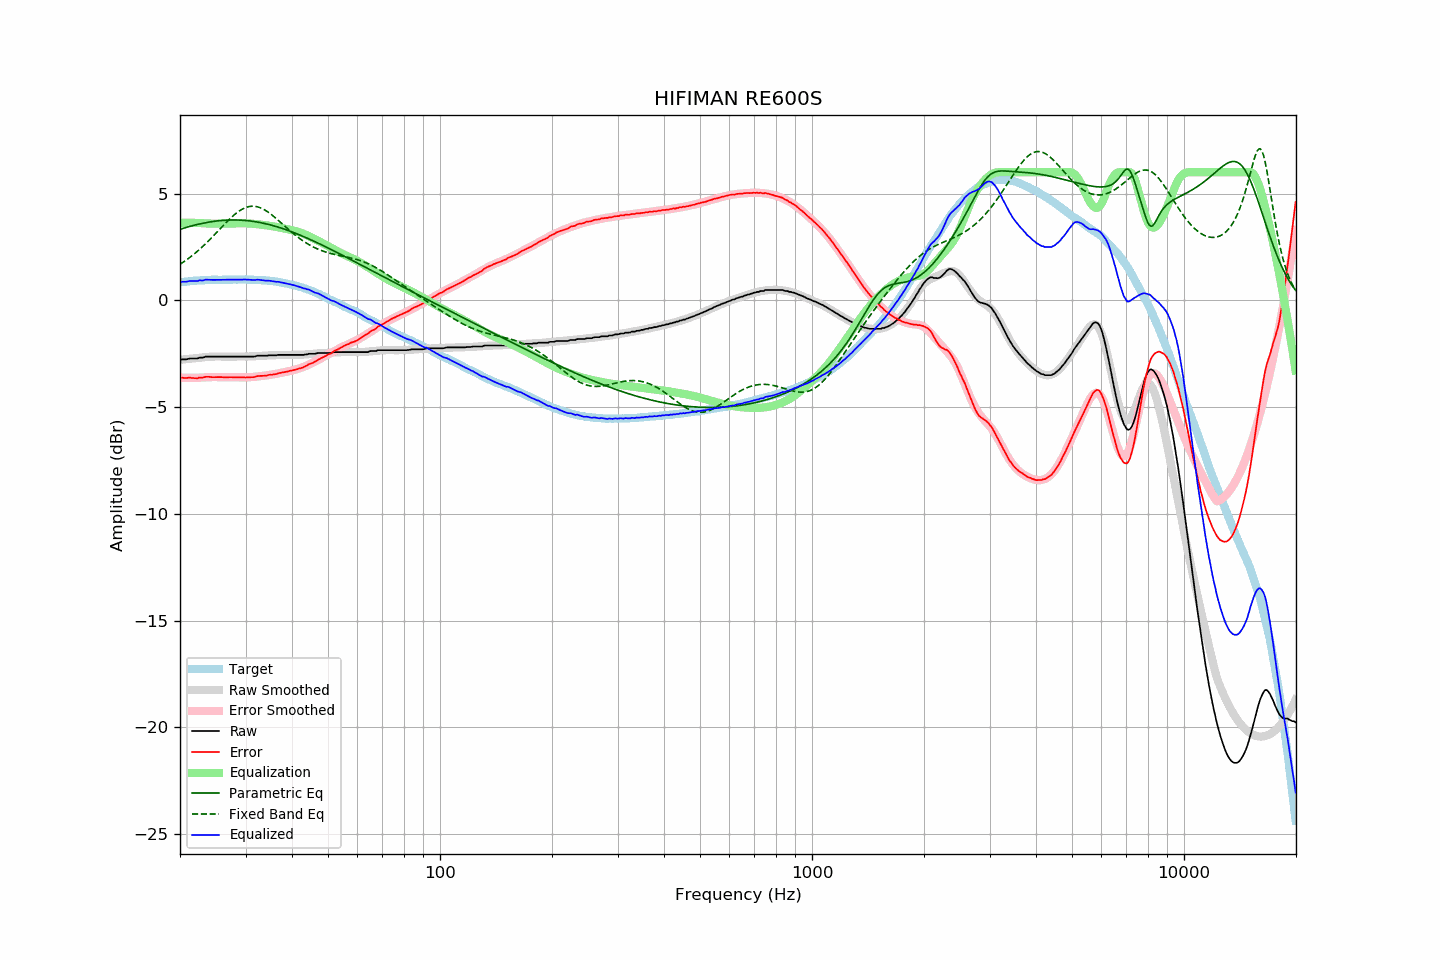

The data file committed next to this chart (first rows):
frequency, raw, error, smoothed, error_smoothed, equalization, parametric_eq, fixed_band_eq, equalized_raw, equalized_smoothed, target
20.00, -2.79, -3.64, -2.79, -3.63, 3.63, 3.33, 1.69, 0.84, 0.85, 0.85
20.20, -2.76, -3.62, -2.78, -3.63, 3.63, 3.35, 1.74, 0.87, 0.86, 0.86
20.40, -2.76, -3.63, -2.77, -3.63, 3.63, 3.37, 1.79, 0.87, 0.86, 0.86
20.61, -2.76, -3.64, -2.76, -3.63, 3.63, 3.40, 1.84, 0.87, 0.87, 0.87
20.81, -2.76, -3.64, -2.75, -3.63, 3.63, 3.42, 1.89, 0.87, 0.88, 0.87
21.02, -2.74, -3.63, -2.75, -3.63, 3.63, 3.44, 1.95, 0.89, 0.89, 0.88
21.23, -2.72, -3.62, -2.74, -3.63, 3.63, 3.46, 2.00, 0.91, 0.90, 0.89
21.44, -2.72, -3.64, -2.73, -3.63, 3.63, 3.48, 2.06, 0.91, 0.90, 0.91
21.66, -2.72, -3.64, -2.72, -3.63, 3.63, 3.50, 2.12, 0.91, 0.91, 0.91
21.87, -2.72, -3.65, -2.71, -3.63, 3.63, 3.52, 2.18, 0.91, 0.92, 0.92
22.09, -2.72, -3.65, -2.71, -3.63, 3.63, 3.54, 2.25, 0.90, 0.92, 0.92
22.31, -2.72, -3.65, -2.70, -3.63, 3.63, 3.56, 2.31, 0.90, 0.93, 0.93
22.54, -2.68, -3.62, -2.69, -3.62, 3.62, 3.58, 2.38, 0.94, 0.93, 0.93
22.76, -2.68, -3.62, -2.68, -3.62, 3.62, 3.59, 2.44, 0.93, 0.94, 0.94
22.99, -2.68, -3.62, -2.67, -3.61, 3.61, 3.61, 2.51, 0.93, 0.94, 0.94
23.22, -2.66, -3.60, -2.66, -3.61, 3.61, 3.62, 2.58, 0.95, 0.95, 0.94
23.45, -2.63, -3.58, -2.66, -3.61, 3.61, 3.64, 2.66, 0.97, 0.95, 0.95
23.69, -2.63, -3.58, -2.65, -3.60, 3.60, 3.65, 2.73, 0.97, 0.95, 0.95
23.92, -2.63, -3.58, -2.64, -3.60, 3.60, 3.67, 2.81, 0.96, 0.95, 0.95
24.16, -2.63, -3.59, -2.64, -3.59, 3.59, 3.68, 2.88, 0.96, 0.96, 0.96
24.40, -2.63, -3.60, -2.63, -3.59, 3.59, 3.69, 2.96, 0.96, 0.96, 0.97
24.65, -2.63, -3.60, -2.63, -3.59, 3.59, 3.70, 3.04, 0.96, 0.96, 0.97
24.89, -2.63, -3.60, -2.63, -3.59, 3.59, 3.71, 3.12, 0.96, 0.96, 0.96
25.14, -2.63, -3.60, -2.63, -3.59, 3.59, 3.72, 3.20, 0.96, 0.96, 0.96
25.39, -2.63, -3.60, -2.63, -3.59, 3.59, 3.73, 3.28, 0.96, 0.96, 0.96
25.65, -2.63, -3.60, -2.63, -3.60, 3.60, 3.74, 3.36, 0.96, 0.97, 0.96
25.91, -2.63, -3.59, -2.63, -3.60, 3.60, 3.74, 3.43, 0.96, 0.97, 0.96
26.16, -2.63, -3.60, -2.63, -3.60, 3.60, 3.75, 3.51, 0.97, 0.97, 0.97
26.43, -2.63, -3.60, -2.63, -3.60, 3.60, 3.75, 3.59, 0.97, 0.97, 0.97
26.69, -2.63, -3.60, -2.63, -3.60, 3.60, 3.76, 3.67, 0.97, 0.97, 0.97
26.96, -2.63, -3.60, -2.63, -3.60, 3.60, 3.76, 3.74, 0.97, 0.97, 0.97
27.23, -2.63, -3.60, -2.63, -3.60, 3.60, 3.76, 3.82, 0.97, 0.97, 0.97
27.50, -2.63, -3.60, -2.63, -3.60, 3.60, 3.76, 3.89, 0.97, 0.97, 0.97
27.77, -2.63, -3.61, -2.63, -3.61, 3.61, 3.77, 3.96, 0.97, 0.97, 0.97
28.05, -2.63, -3.61, -2.63, -3.61, 3.61, 3.77, 4.02, 0.97, 0.97, 0.97
28.33, -2.63, -3.61, -2.63, -3.61, 3.61, 3.76, 4.08, 0.97, 0.97, 0.97
28.62, -2.63, -3.60, -2.63, -3.61, 3.61, 3.76, 4.14, 0.98, 0.97, 0.97
28.90, -2.63, -3.61, -2.64, -3.61, 3.61, 3.76, 4.19, 0.98, 0.97, 0.98
29.19, -2.63, -3.61, -2.64, -3.61, 3.61, 3.76, 4.24, 0.98, 0.98, 0.98
29.48, -2.63, -3.61, -2.64, -3.61, 3.61, 3.75, 4.28, 0.98, 0.98, 0.98
29.78, -2.63, -3.61, -2.64, -3.61, 3.61, 3.75, 4.32, 0.98, 0.97, 0.97
30.08, -2.63, -3.62, -2.63, -3.61, 3.61, 3.74, 4.35, 0.97, 0.97, 0.98
30.38, -2.63, -3.61, -2.63, -3.60, 3.60, 3.73, 4.38, 0.97, 0.97, 0.97
30.68, -2.63, -3.60, -2.63, -3.60, 3.60, 3.72, 4.39, 0.97, 0.97, 0.97
30.99, -2.63, -3.60, -2.63, -3.60, 3.60, 3.71, 4.40, 0.96, 0.97, 0.97
31.30, -2.63, -3.60, -2.62, -3.59, 3.59, 3.70, 4.41, 0.96, 0.97, 0.97
31.61, -2.63, -3.60, -2.62, -3.58, 3.58, 3.69, 4.41, 0.95, 0.96, 0.96
31.93, -2.62, -3.58, -2.62, -3.58, 3.58, 3.68, 4.40, 0.95, 0.96, 0.95
32.24, -2.59, -3.55, -2.61, -3.57, 3.57, 3.67, 4.38, 0.97, 0.96, 0.96
32.57, -2.59, -3.54, -2.61, -3.56, 3.56, 3.66, 4.36, 0.96, 0.95, 0.95
32.89, -2.59, -3.54, -2.60, -3.55, 3.55, 3.64, 4.34, 0.96, 0.95, 0.95
33.22, -2.59, -3.54, -2.60, -3.54, 3.54, 3.63, 4.30, 0.95, 0.94, 0.94
33.55, -2.59, -3.53, -2.59, -3.53, 3.53, 3.61, 4.26, 0.94, 0.94, 0.94
33.89, -2.59, -3.53, -2.59, -3.52, 3.52, 3.59, 4.22, 0.93, 0.93, 0.94
34.23, -2.59, -3.52, -2.58, -3.51, 3.51, 3.58, 4.17, 0.92, 0.93, 0.93
34.57, -2.57, -3.50, -2.58, -3.50, 3.50, 3.56, 4.12, 0.93, 0.92, 0.92
34.92, -2.57, -3.48, -2.58, -3.49, 3.49, 3.54, 4.07, 0.92, 0.91, 0.91
35.27, -2.57, -3.49, -2.57, -3.48, 3.48, 3.52, 4.01, 0.90, 0.91, 0.92
35.62, -2.57, -3.47, -2.57, -3.47, 3.47, 3.50, 3.95, 0.89, 0.90, 0.89
35.97, -2.57, -3.46, -2.57, -3.45, 3.45, 3.48, 3.89, 0.88, 0.89, 0.89
... 635 more rows
